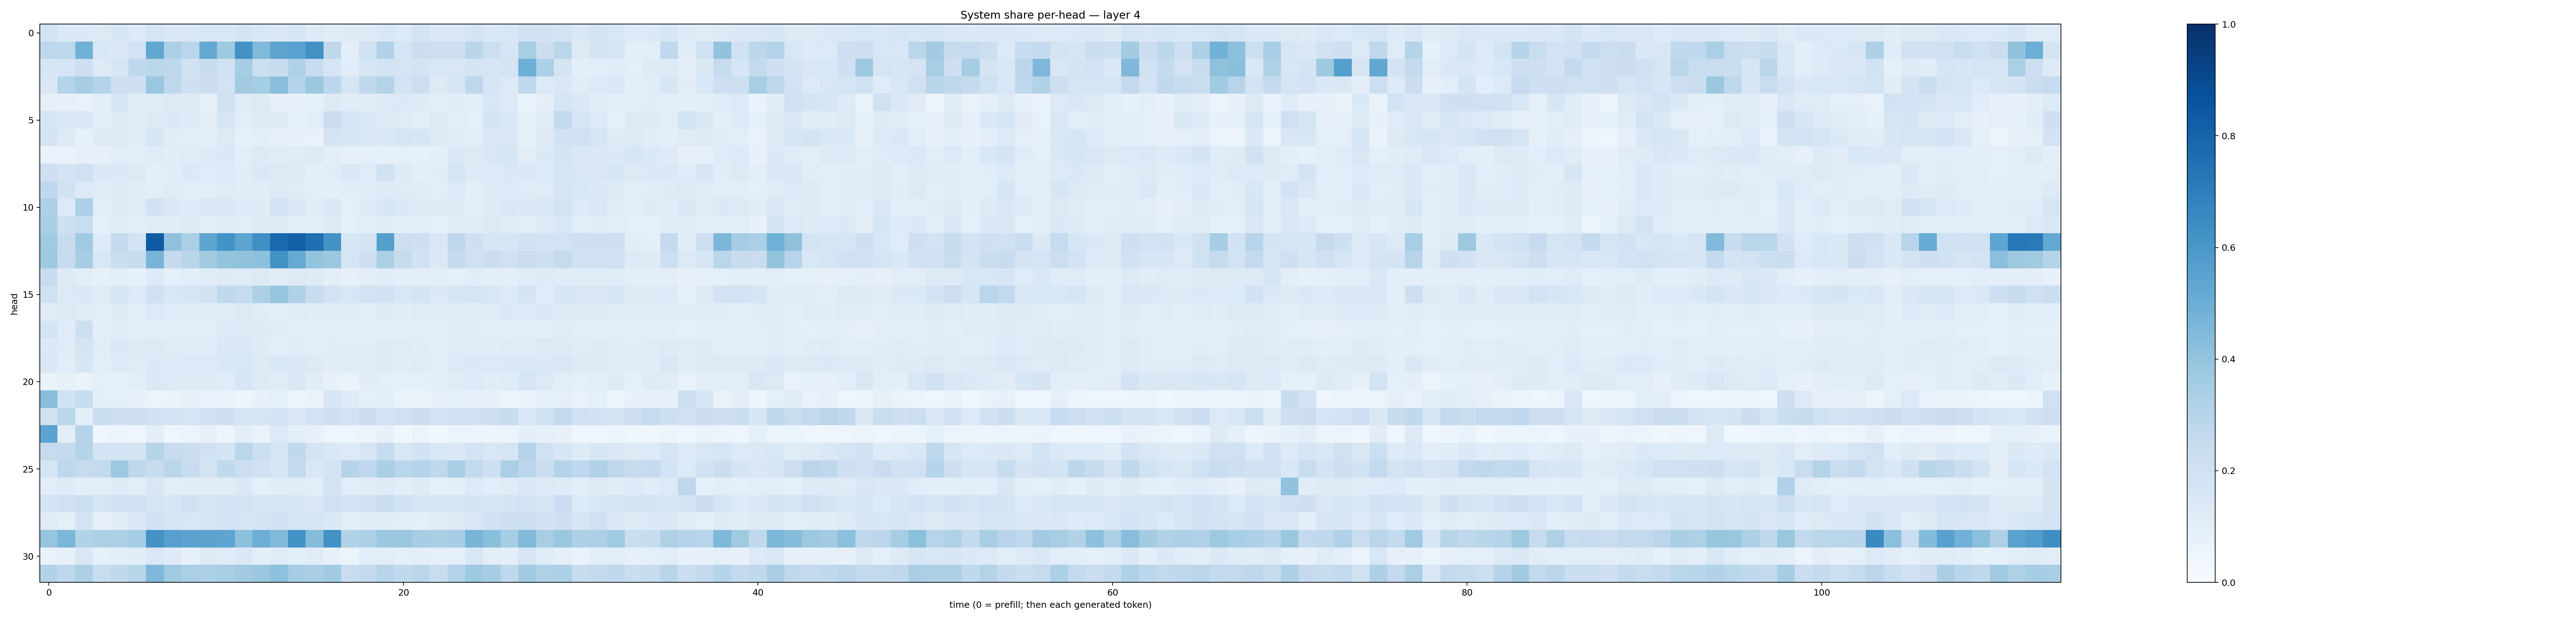

The file beside this chart, header and first rows:
0.18615101, 0.1388036, 0.13935901, 0.1261605, 0.16237885, 0.13291219, 0.16975595, 0.1424941, 0.15092531, 0.15494122, 0.15333737, 0.17793304, 0.15507987, 0.14451335, 0.16778539, 0.12897454, 0.1167103, 0.12351808, 0.12927254, 0.15266573, 0.13303676, 0.17909238, 0.14185955, 0.1443108
0.2769, 0.2682, 0.4877, 0.1526, 0.1382, 0.1837, 0.5292, 0.3253, 0.2837, 0.5248, 0.3726, 0.6248, 0.4485, 0.54, 0.5539, 0.6268, 0.2705, 0.1006, 0.1971, 0.3142, 0.1646, 0.2192, 0.2114, 0.2069
0.1566, 0.1697, 0.2128, 0.1289, 0.1594, 0.2737, 0.2862, 0.2763, 0.1935, 0.2406, 0.1975, 0.3478, 0.2179, 0.2356, 0.3219, 0.2416, 0.1702, 0.1135, 0.1587, 0.1848, 0.1671, 0.1784, 0.1535, 0.1494
0.145, 0.3037, 0.3512, 0.3077, 0.2116, 0.2128, 0.384, 0.2749, 0.2057, 0.2256, 0.1836, 0.3598, 0.3542, 0.4295, 0.3085, 0.3801, 0.2778, 0.1676, 0.2633, 0.3079, 0.1838, 0.2168, 0.1263, 0.1677
0.09362, 0.08058, 0.06777, 0.1012, 0.1578, 0.1142, 0.116, 0.1286, 0.128, 0.08231, 0.1968, 0.1183, 0.131, 0.08117, 0.07426, 0.08359, 0.1297, 0.1139, 0.1113, 0.1263, 0.1391, 0.1241, 0.1067, 0.1109
0.1675, 0.1464, 0.1438, 0.1011, 0.1211, 0.1167, 0.1305, 0.146, 0.1239, 0.1014, 0.1637, 0.1024, 0.1263, 0.1269, 0.08441, 0.1076, 0.2248, 0.1687, 0.1375, 0.1251, 0.1183, 0.1061, 0.1264, 0.1034
0.1735, 0.1292, 0.08461, 0.1239, 0.1315, 0.1179, 0.1619, 0.1121, 0.1053, 0.09743, 0.1349, 0.08557, 0.09683, 0.07969, 0.07396, 0.06731, 0.1722, 0.1624, 0.1484, 0.1412, 0.1707, 0.1619, 0.1316, 0.1153
0.06765, 0.06769, 0.07512, 0.08173, 0.1086, 0.1092, 0.1202, 0.1156, 0.1193, 0.1221, 0.147, 0.107, 0.1309, 0.1125, 0.1173, 0.1276, 0.09462, 0.07821, 0.09121, 0.08504, 0.08867, 0.08223, 0.09902, 0.1401
0.2091, 0.1729, 0.201, 0.1381, 0.1381, 0.1316, 0.1013, 0.1115, 0.1376, 0.121, 0.136, 0.1125, 0.1407, 0.1263, 0.1311, 0.0959, 0.1133, 0.1414, 0.1186, 0.1945, 0.1245, 0.09795, 0.1099, 0.1649
0.2659, 0.1918, 0.134, 0.1195, 0.1271, 0.1114, 0.1029, 0.1186, 0.1044, 0.1019, 0.12, 0.1114, 0.112, 0.13, 0.1184, 0.1029, 0.09873, 0.1105, 0.1182, 0.1263, 0.1183, 0.1195, 0.1058, 0.1342
0.3283, 0.1364, 0.3291, 0.1058, 0.1325, 0.1204, 0.1919, 0.141, 0.1235, 0.1481, 0.1467, 0.1348, 0.1234, 0.18, 0.1391, 0.1154, 0.144, 0.08983, 0.1235, 0.1567, 0.1385, 0.1213, 0.1212, 0.1245
0.3366, 0.2106, 0.2323, 0.09041, 0.1117, 0.1087, 0.1166, 0.1148, 0.1263, 0.103, 0.1182, 0.1078, 0.1257, 0.1305, 0.09974, 0.1082, 0.1306, 0.08811, 0.1072, 0.1118, 0.09586, 0.09786, 0.08764, 0.1143
0.3664, 0.2359, 0.3676, 0.1248, 0.2503, 0.185, 0.8354, 0.414, 0.3345, 0.5417, 0.6199, 0.5391, 0.6347, 0.7837, 0.8157, 0.7572, 0.6199, 0.1605, 0.1778, 0.5633, 0.2158, 0.2104, 0.1509, 0.2748
0.3723, 0.2496, 0.3507, 0.1556, 0.22, 0.2359, 0.4722, 0.2524, 0.2891, 0.3604, 0.3992, 0.4094, 0.4177, 0.6216, 0.5128, 0.4021, 0.379, 0.1689, 0.2042, 0.3324, 0.246, 0.1892, 0.1368, 0.2533
0.2397, 0.1285, 0.1027, 0.08448, 0.1022, 0.08553, 0.1355, 0.09324, 0.1056, 0.1166, 0.1244, 0.1179, 0.1325, 0.1111, 0.1277, 0.1234, 0.09429, 0.07829, 0.09527, 0.1135, 0.09709, 0.09663, 0.09413, 0.08845
0.201, 0.1318, 0.1475, 0.1202, 0.1606, 0.135, 0.2029, 0.1538, 0.1613, 0.1875, 0.2714, 0.2486, 0.3267, 0.3982, 0.3197, 0.2378, 0.1797, 0.1536, 0.1868, 0.1935, 0.1524, 0.1724, 0.1384, 0.1657
0.1135, 0.1272, 0.1205, 0.1094, 0.1316, 0.1073, 0.1361, 0.1142, 0.1096, 0.1198, 0.1153, 0.1277, 0.1157, 0.1027, 0.1177, 0.1128, 0.1136, 0.1095, 0.1075, 0.1213, 0.1094, 0.1186, 0.1165, 0.1134
0.1724, 0.1151, 0.2151, 0.0954, 0.1196, 0.1001, 0.1091, 0.1062, 0.106, 0.1024, 0.1352, 0.1294, 0.1221, 0.1147, 0.1064, 0.09387, 0.1037, 0.09416, 0.09723, 0.1011, 0.09756, 0.1077, 0.09953, 0.1147
0.1392, 0.1203, 0.1738, 0.1126, 0.1454, 0.1246, 0.1317, 0.1205, 0.116, 0.1133, 0.1422, 0.1429, 0.1232, 0.1052, 0.117, 0.1032, 0.1151, 0.1112, 0.1118, 0.1218, 0.121, 0.1165, 0.107, 0.1199
0.1436, 0.1058, 0.157, 0.1039, 0.1333, 0.1172, 0.1398, 0.1223, 0.1336, 0.1366, 0.1453, 0.1531, 0.1313, 0.1528, 0.1457, 0.1296, 0.1117, 0.1171, 0.1184, 0.1218, 0.1135, 0.1201, 0.1057, 0.1332
0.06439, 0.08318, 0.06375, 0.08628, 0.08904, 0.1039, 0.1441, 0.1262, 0.1246, 0.1263, 0.1197, 0.1565, 0.1308, 0.1131, 0.1447, 0.1162, 0.07569, 0.06308, 0.1105, 0.08943, 0.08786, 0.09316, 0.1001, 0.1119
0.429, 0.1881, 0.2382, 0.1003, 0.09338, 0.07729, 0.06158, 0.06389, 0.07898, 0.06685, 0.06746, 0.0504, 0.07787, 0.08223, 0.06012, 0.06302, 0.1564, 0.1247, 0.09185, 0.1058, 0.06335, 0.06469, 0.07692, 0.0859
0.1958, 0.2855, 0.09873, 0.2319, 0.2045, 0.2184, 0.1971, 0.1812, 0.1691, 0.1975, 0.2067, 0.1701, 0.1702, 0.1803, 0.1436, 0.1836, 0.2035, 0.1861, 0.2203, 0.1803, 0.197, 0.2219, 0.1838, 0.1929
0.5447, 0.1056, 0.3041, 0.04554, 0.0579, 0.04619, 0.09389, 0.04174, 0.05085, 0.0802, 0.04796, 0.09735, 0.06454, 0.1354, 0.09609, 0.07514, 0.04408, 0.04097, 0.05549, 0.07034, 0.03534, 0.0521, 0.03861, 0.05294
0.2451, 0.2512, 0.2979, 0.1828, 0.1857, 0.1745, 0.3035, 0.2391, 0.2191, 0.1913, 0.1767, 0.2879, 0.2169, 0.1649, 0.2655, 0.172, 0.1483, 0.1301, 0.1665, 0.2498, 0.155, 0.193, 0.1547, 0.1411
0.1706, 0.2765, 0.2452, 0.2595, 0.3763, 0.2763, 0.2357, 0.2885, 0.2356, 0.1788, 0.264, 0.2171, 0.1916, 0.1601, 0.26, 0.1496, 0.1775, 0.2975, 0.2686, 0.3383, 0.2853, 0.3029, 0.2721, 0.3423
0.1071, 0.1223, 0.1012, 0.1088, 0.1314, 0.1047, 0.1496, 0.1048, 0.1131, 0.1139, 0.1131, 0.137, 0.09321, 0.1149, 0.1139, 0.1028, 0.1813, 0.107, 0.1108, 0.1219, 0.1045, 0.1219, 0.09344, 0.09768
0.1737, 0.2002, 0.2183, 0.1686, 0.1985, 0.1974, 0.1714, 0.1577, 0.1965, 0.1697, 0.1853, 0.1723, 0.1667, 0.1643, 0.1598, 0.1455, 0.2014, 0.1824, 0.1934, 0.2322, 0.1875, 0.165, 0.1571, 0.1679
0.1195, 0.08861, 0.1812, 0.07936, 0.1124, 0.1397, 0.1897, 0.1681, 0.1495, 0.1591, 0.1839, 0.1695, 0.1724, 0.1909, 0.1708, 0.1649, 0.1381, 0.1018, 0.117, 0.1108, 0.1025, 0.08871, 0.1118, 0.122
0.3979, 0.4605, 0.3162, 0.3255, 0.3354, 0.3531, 0.6203, 0.562, 0.5443, 0.545, 0.5389, 0.4154, 0.4988, 0.4424, 0.6194, 0.4371, 0.6213, 0.3113, 0.3331, 0.3819, 0.3895, 0.3485, 0.3429, 0.3508
0.0685, 0.0799, 0.1501, 0.08331, 0.09387, 0.1162, 0.1453, 0.1215, 0.08083, 0.1279, 0.1187, 0.1462, 0.1003, 0.1137, 0.1075, 0.1132, 0.07451, 0.05464, 0.106, 0.1034, 0.08808, 0.09638, 0.09002, 0.09312
0.3122, 0.2741, 0.3253, 0.2308, 0.27, 0.2924, 0.451, 0.3685, 0.3339, 0.33, 0.3429, 0.3615, 0.3808, 0.4177, 0.3528, 0.3381, 0.3654, 0.2295, 0.2574, 0.2968, 0.2634, 0.2873, 0.23, 0.3054
